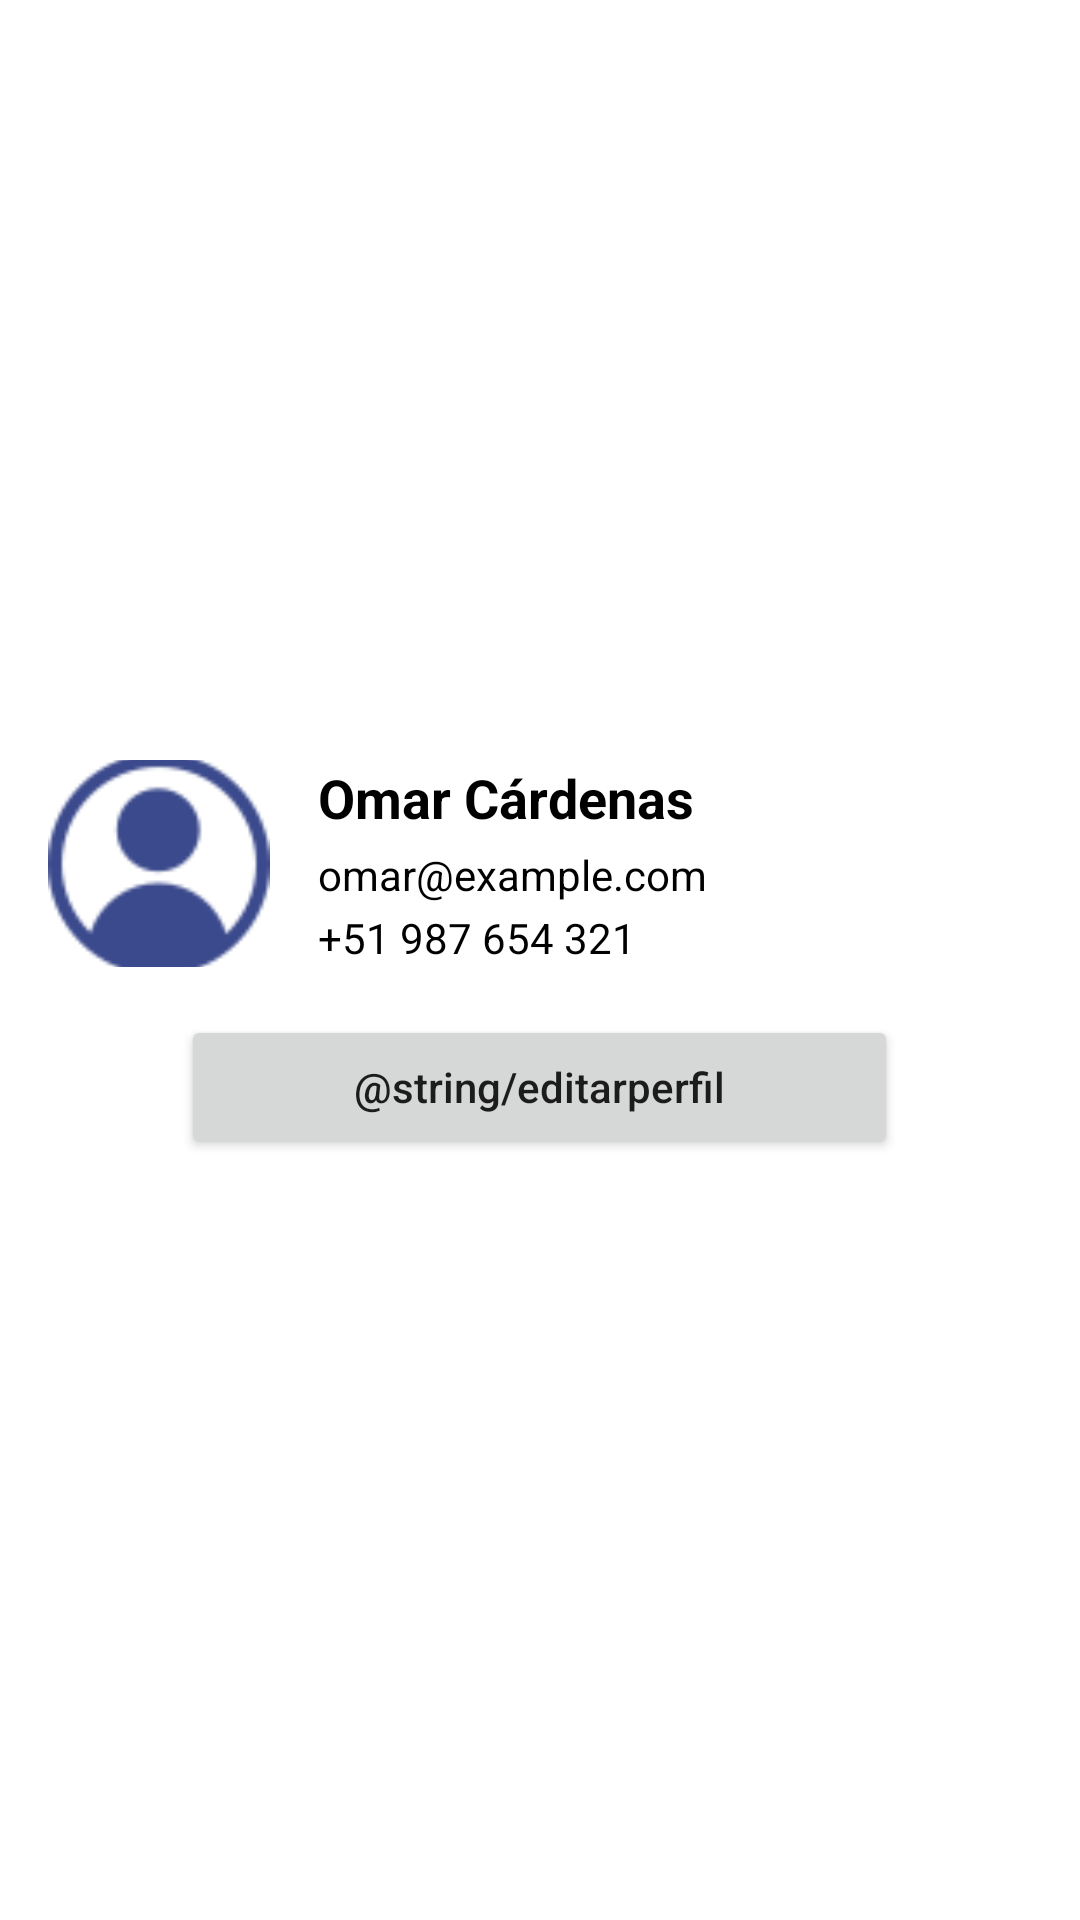

Layout XML and referenced resources for this Android screen:
<!-- AndroidManifest.xml: application theme Theme.SonrisaSaludable -->
<!-- res/layout/fragment_perfil_paciente.xml -->
<?xml version="1.0" encoding="utf-8"?>
<FrameLayout xmlns:android="http://schemas.android.com/apk/res/android"
    xmlns:tools="http://schemas.android.com/tools"
    android:layout_width="match_parent"
    android:layout_height="wrap_content"
    tools:context=".fragmentos.PerfilPaciente">

    <LinearLayout
        android:layout_width="match_parent"
        android:layout_height="wrap_content"
        android:layout_gravity="center"
        android:background="@color/white"
        android:orientation="vertical"
        android:padding="16dp"
        tools:ignore="MissingConstraints">

        <LinearLayout
            android:layout_width="match_parent"
            android:layout_height="wrap_content"
            android:background="@color/white"
            android:gravity="center_vertical"
            android:orientation="horizontal">
            >

            <ImageView
                android:id="@+id/ivFotoPaciente"
                android:layout_width="74dp"
                android:layout_height="69dp"
                android:layout_marginEnd="16dp"
                android:clipToOutline="true"
                android:scaleType="centerCrop"
                android:src="@drawable/user" />

            
            <LinearLayout
                android:layout_width="0dp"
                android:layout_height="wrap_content"
                android:layout_weight="1"
                android:orientation="vertical">

                
                <TextView
                    android:id="@+id/tvNombreUsuario"
                    android:layout_width="wrap_content"
                    android:layout_height="wrap_content"
                    android:text="Omar Cárdenas"
                    android:textColor="@color/black"
                    android:textSize="18sp"
                    android:textStyle="bold" />

                
                <TextView
                    android:id="@+id/tvCorreoUsuario"
                    android:layout_width="wrap_content"
                    android:layout_height="wrap_content"
                    android:layout_marginTop="4dp"
                    android:text="omar@example.com"
                    android:textColor="@color/black"
                    android:textSize="14sp" />

                

                <TextView
                    android:id="@+id/tvTelefonoUsuario"
                    android:layout_width="wrap_content"
                    android:layout_height="wrap_content"
                    android:layout_marginTop="2dp"
                    android:text="+51 987 654 321"
                    android:textColor="@color/black"
                    android:textSize="14sp" />


            </LinearLayout>
        </LinearLayout>

        <Button
            android:id="@+id/btnEditarPerfilP"
            android:layout_width="239dp"
            android:layout_height="wrap_content"
            android:layout_gravity="center"
            android:layout_marginTop="16dp"
            android:gravity="center"
            android:text="@string/editarperfil"
            android:textAllCaps="false" />

    </LinearLayout>
</FrameLayout>
<!-- resources referenced by this layout -->
<resources>
  <color name="black">#FF000000</color>
  <color name="white">#FFFFFFFF</color>
  <!-- drawable user: png bitmap (drawable, 3042 bytes) -->
  <style name="Theme.SonrisaSaludable" parent="Theme.MaterialComponents.DayNight.NoActionBar">
          
          <item name="colorPrimary">@color/purple_500</item>
          <item name="colorPrimaryVariant">@color/primario</item>
          <item name="colorOnPrimary">@color/white</item>
  
          
          <item name="colorSecondary">@color/teal_200</item>
          <item name="colorSecondaryVariant">@color/teal_700</item>
          <item name="colorOnSecondary">@color/white</item>
  
          
          <item name="colorSurface">@color/white</item>
          <item name="colorOnSurface">@android:color/black</item>
  
          
          <item name="colorControlHighlight">@android:color/transparent</item>
          <item name="android:statusBarColor">?attr/colorPrimaryVariant</item>
      </style>
  <color name="purple_500">#3b4a8c</color>
  <color name="primario">#3b4a8c</color>
  <color name="teal_200">#FF03DAC5</color>
  <color name="teal_700">#FF018786</color>
</resources>
